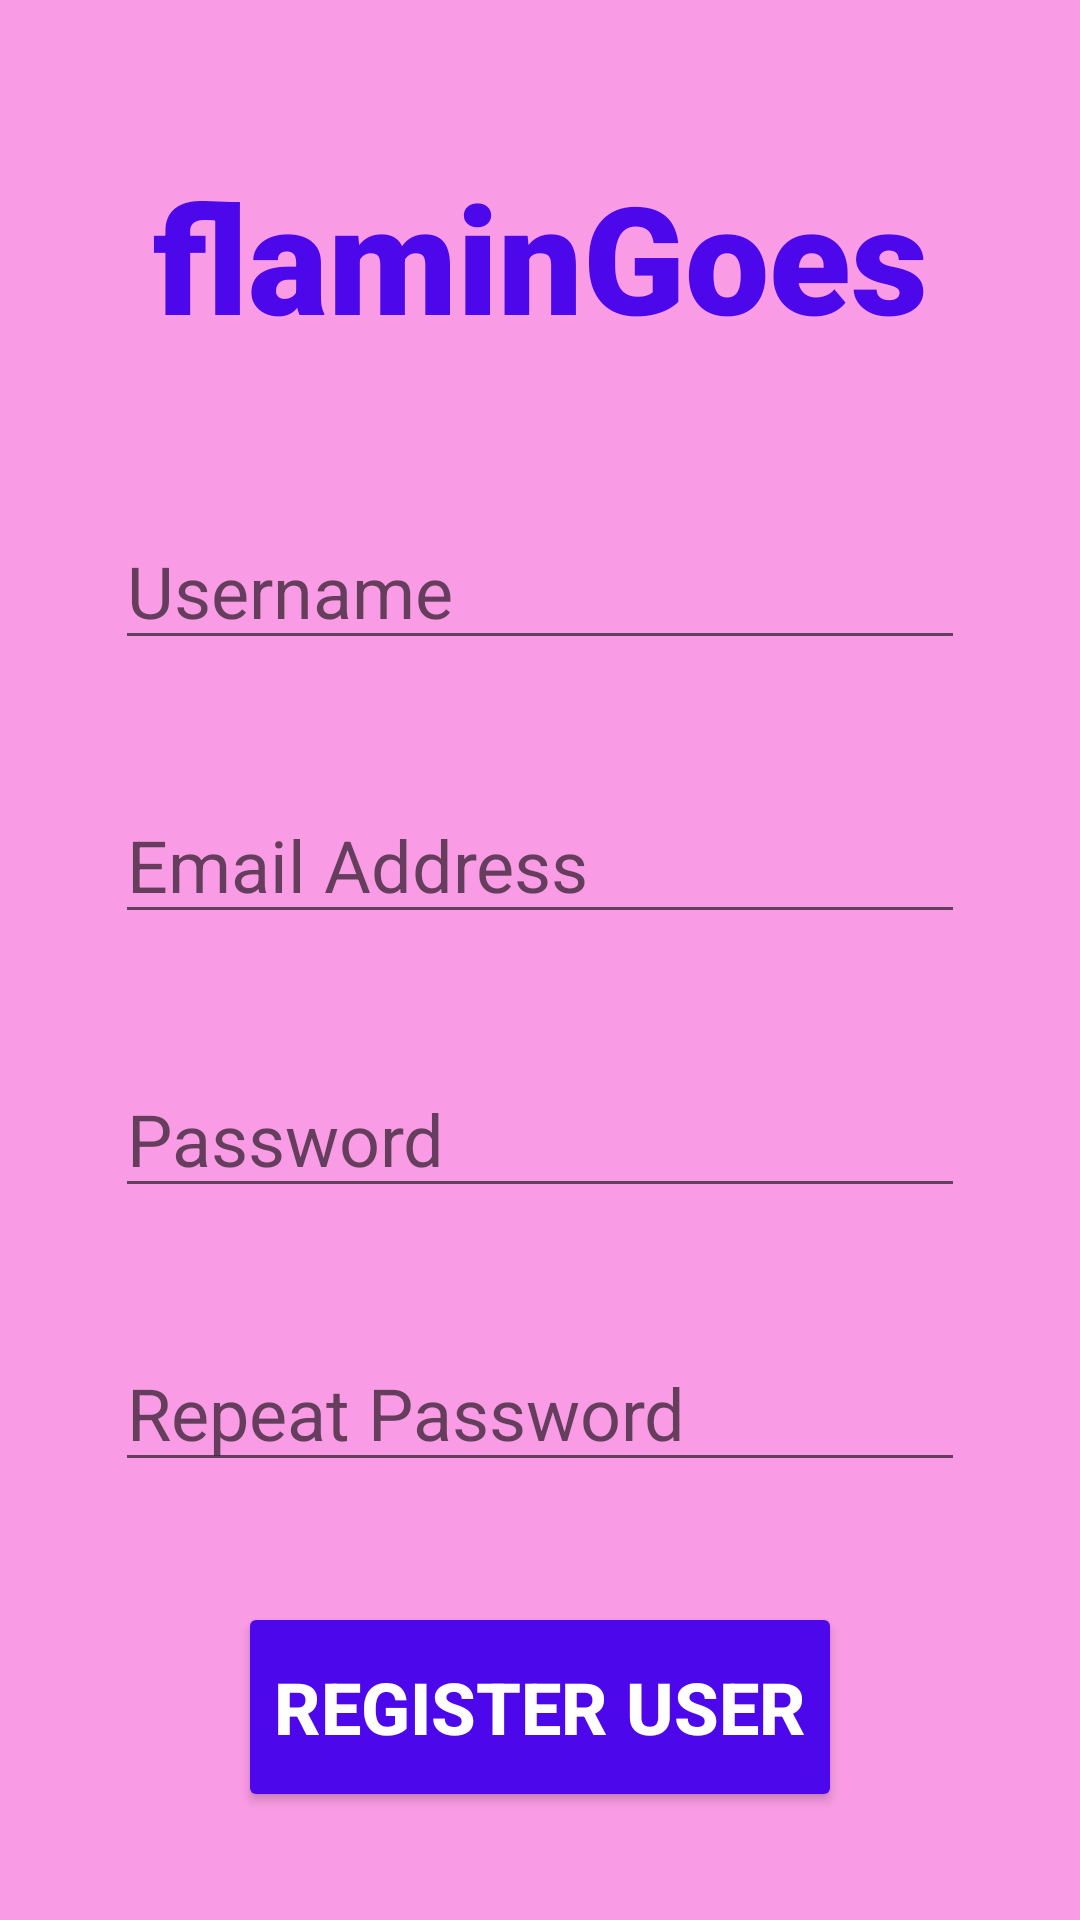

The Android layout XML behind this screen, and the referenced resources:
<!-- AndroidManifest.xml: application theme Theme.FlaminGoes -->
<!-- res/layout/register_activity_layout.xml -->
<?xml version="1.0" encoding="utf-8"?>
<androidx.constraintlayout.widget.ConstraintLayout xmlns:android="http://schemas.android.com/apk/res/android"
    xmlns:app="http://schemas.android.com/apk/res-auto"
    xmlns:tools="http://schemas.android.com/tools"
    android:layout_width="match_parent"
    android:layout_height="match_parent"
    android:background="#FA9CE5">

    <TextView
        android:id="@+id/banner2"
        android:layout_width="match_parent"
        android:layout_height="wrap_content"
        android:layout_marginTop="52dp"
        android:fontFamily="sans-serif-black"
        android:text="@string/app_name"
        android:textAlignment="center"
        android:textSize="50sp"
        android:textStyle="bold"
        android:textColor="@color/primary"
        app:layout_constraintEnd_toEndOf="parent"
        app:layout_constraintStart_toStartOf="parent"
        app:layout_constraintTop_toTopOf="parent" />

    <EditText
        android:id="@+id/username2"
        android:layout_width="wrap_content"
        android:layout_height="wrap_content"
        android:layout_marginTop="52dp"
        android:ems="10"
        android:hint="Username"
        android:inputType="text"
        android:textSize="24sp"
        app:layout_constraintEnd_toEndOf="parent"
        app:layout_constraintStart_toStartOf="parent"
        app:layout_constraintTop_toBottomOf="@+id/banner2" />

    <EditText
        android:id="@+id/email2"
        android:layout_width="wrap_content"
        android:layout_height="wrap_content"
        android:layout_marginTop="42dp"
        android:ems="10"
        android:hint="Email Address"
        android:inputType="textEmailAddress"
        android:textSize="24sp"
        app:layout_constraintEnd_toEndOf="parent"
        app:layout_constraintStart_toStartOf="parent"
        app:layout_constraintTop_toBottomOf="@+id/username2" />

    <EditText
        android:id="@+id/password2"
        android:layout_width="wrap_content"
        android:layout_height="wrap_content"
        android:layout_marginTop="42dp"
        android:ems="10"
        android:hint="Password"
        android:inputType="textPassword"
        android:textSize="24sp"
        app:layout_constraintEnd_toEndOf="parent"
        app:layout_constraintStart_toStartOf="parent"
        app:layout_constraintTop_toBottomOf="@+id/email2" />

    <EditText
        android:id="@+id/repeatPassword2"
        android:layout_width="wrap_content"
        android:layout_height="wrap_content"
        android:layout_marginTop="42dp"
        android:ems="10"
        android:hint="Repeat Password"
        android:inputType="textPassword"
        android:textSize="24sp"
        app:layout_constraintEnd_toEndOf="parent"
        app:layout_constraintStart_toStartOf="parent"
        app:layout_constraintTop_toBottomOf="@+id/password2" />

    <Button
        android:id="@+id/registerUser"
        android:layout_width="wrap_content"
        android:layout_height="70dp"
        android:layout_marginTop="40dp"
        android:backgroundTint="@color/primary"
        android:text="REGISTER USER"
        android:textColor="#ffff"
        android:textSize="24sp"
        android:textStyle="bold"
        app:layout_constraintEnd_toEndOf="parent"
        app:layout_constraintStart_toStartOf="parent"
        app:layout_constraintTop_toBottomOf="@+id/repeatPassword2" />

    <ProgressBar
        android:id="@+id/progressBar2"
        style="?android:attr/progressBarStyleLarge"
        android:layout_width="wrap_content"
        android:layout_height="wrap_content"
        android:layout_centerInParent="true"
        app:layout_constraintBottom_toBottomOf="parent"
        app:layout_constraintEnd_toEndOf="parent"
        app:layout_constraintStart_toStartOf="parent"
        app:layout_constraintTop_toTopOf="parent"
        android:visibility="gone"
        tools:ignore="MissingConstraints"/>

</androidx.constraintlayout.widget.ConstraintLayout>
<!-- resources referenced by this layout -->
<resources>
  <color name="primary">#4D07EB</color>
  <string name="app_name">flaminGoes</string>
  <style name="Theme.FlaminGoes" parent="Theme.MaterialComponents.Light.NoActionBar">
          
          <item name="colorPrimary">#E94BC6</item>
          <item name="colorPrimaryVariant">#FA9CE5</item>
          <item name="colorOnPrimary">#885AA8</item>
          
          <item name="colorSecondary">@color/teal_200</item>
          <item name="colorSecondaryVariant">@color/teal_700</item>
          <item name="colorOnSecondary">@color/black</item>
          
          <item name="android:statusBarColor" tools:targetApi="l">?attr/colorPrimaryVariant</item>
          
      </style>
  <color name="teal_200">#FF03DAC5</color>
  <color name="teal_700">#FF018786</color>
  <color name="black">#FF000000</color>
</resources>
